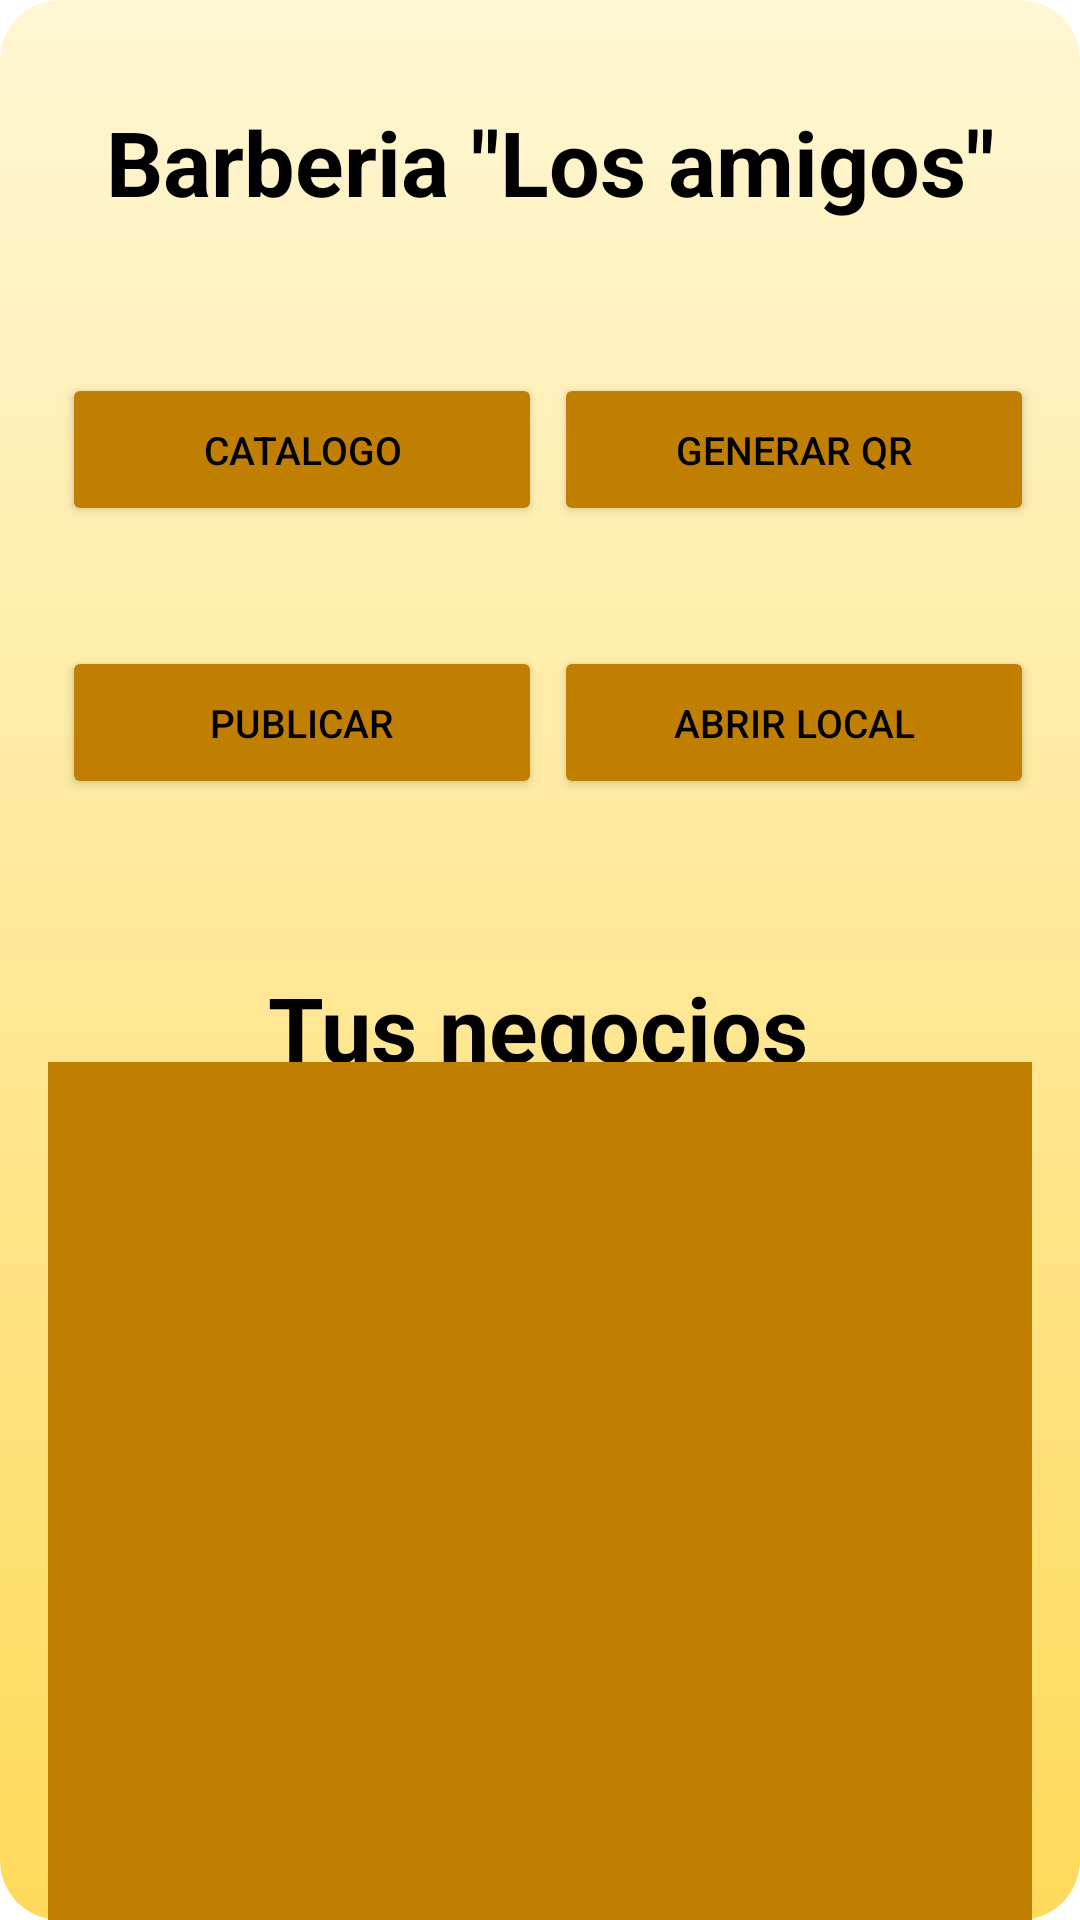

Android layout source for this screen:
<!-- AndroidManifest.xml: application theme Theme.YourPlace -->
<!-- res/layout/activity_interfaz_negocio.xml -->
<?xml version="1.0" encoding="utf-8"?>
<androidx.constraintlayout.widget.ConstraintLayout xmlns:android="http://schemas.android.com/apk/res/android"
    xmlns:app="http://schemas.android.com/apk/res-auto"
    xmlns:tools="http://schemas.android.com/tools"
    android:layout_width="match_parent"
    android:layout_height="match_parent"
    android:background="@drawable/background_screens"
    tools:context=".interfazNegocio">

    <TextView
        android:id="@+id/textView8"
        android:layout_width="wrap_content"
        android:layout_height="wrap_content"
        android:text="@string/tv_barberia_los_amigos"
        android:textColor="#000000"
        android:textSize="30dp"
        android:textStyle="bold"
        app:layout_constraintBottom_toBottomOf="parent"
        app:layout_constraintEnd_toEndOf="parent"
        app:layout_constraintHorizontal_bias="0.557"
        app:layout_constraintStart_toStartOf="parent"
        app:layout_constraintTop_toTopOf="parent"
        app:layout_constraintVertical_bias="0.056" />

    <Button
        android:id="@+id/btn_catalogo"
        style="@style/diseño_botones"
        android:layout_width="160dp"
        android:layout_height="51dp"
        android:layout_marginTop="48dp"
        android:onClick="irCatalogo"
        android:text="@string/btn_catalogo"
        android:textColor="#000000"
        android:textSize="13dp"
        app:backgroundTint="@null"
        app:icon="@drawable/catalogo"
        app:iconSize="30dp"
        app:iconTint="#000000"
        app:layout_constraintBottom_toBottomOf="parent"
        app:layout_constraintEnd_toEndOf="parent"
        app:layout_constraintHorizontal_bias="0.103"
        app:layout_constraintStart_toStartOf="parent"
        app:layout_constraintTop_toBottomOf="@+id/textView8"
        app:layout_constraintVertical_bias="0.005"
        tools:ignore="TextSizeCheck" />

    <Button
        android:id="@+id/btn_generar_QR"
        style="@style/diseño_botones"
        android:layout_width="160dp"
        android:layout_height="51dp"
        android:layout_marginTop="48dp"
        android:onClick="irGenerarQR"
        android:text="@string/btn_generar_QR"
        android:textColor="#000000"
        android:textSize="13dp"
        app:backgroundTint="@null"
        app:icon="@drawable/qr"
        app:iconSize="30dp"
        app:iconTint="#000000"
        app:layout_constraintBottom_toBottomOf="parent"
        app:layout_constraintEnd_toEndOf="parent"
        app:layout_constraintHorizontal_bias="0.215"
        app:layout_constraintStart_toEndOf="@+id/btn_catalogo"
        app:layout_constraintTop_toBottomOf="@+id/textView8"
        app:layout_constraintVertical_bias="0.005"
        tools:ignore="TextSizeCheck" />

    <Button
        android:id="@+id/btn_Abrir_Cerrar_Local"
        style="@style/diseño_botones"
        android:layout_width="160dp"
        android:layout_height="51dp"
        android:layout_marginTop="40dp"
        android:onClick="abrirLocal"
        android:text="@string/Abrir_cerrar_local"
        android:textColor="#000000"
        android:textSize="13dp"
        app:backgroundTint="@null"
        app:icon="@drawable/opn"
        app:iconSize="30dp"
        app:iconTint="#000000"
        app:layout_constraintBottom_toBottomOf="parent"
        app:layout_constraintEnd_toEndOf="parent"
        app:layout_constraintHorizontal_bias="0.215"
        app:layout_constraintStart_toEndOf="@+id/btn_publicar_anuncio"
        app:layout_constraintTop_toBottomOf="@+id/btn_generar_QR"
        app:layout_constraintVertical_bias="0.0"
        tools:ignore="TextSizeCheck" />

    <Button
        android:id="@+id/btn_publicar_anuncio"
        style="@style/diseño_botones"
        android:layout_width="160dp"
        android:layout_height="51dp"
        android:layout_marginTop="40dp"
        android:onClick="irPublicar"
        android:text="@string/btn_publicar_anuncio"
        android:textColor="#000000"
        android:textSize="13dp"
        app:backgroundTint="@null"
        app:icon="@drawable/publi"
        app:iconSize="30dp"
        app:iconTint="#000000"
        app:layout_constraintBottom_toBottomOf="parent"
        app:layout_constraintEnd_toEndOf="parent"
        app:layout_constraintHorizontal_bias="0.103"
        app:layout_constraintStart_toStartOf="parent"
        app:layout_constraintTop_toBottomOf="@+id/btn_catalogo"
        app:layout_constraintVertical_bias="0.0"
        tools:ignore="TextSizeCheck" />

    <TextView
        android:id="@+id/textView19"
        android:layout_width="wrap_content"
        android:layout_height="wrap_content"
        android:layout_marginTop="56dp"
        android:text="Tus negocios"
        android:textColor="#000000"
        android:textSize="30dp"
        android:textStyle="bold"
        app:layout_constraintBottom_toBottomOf="parent"
        app:layout_constraintEnd_toEndOf="parent"
        app:layout_constraintHorizontal_bias="0.497"
        app:layout_constraintStart_toStartOf="parent"
        app:layout_constraintTop_toBottomOf="@+id/btn_Abrir_Cerrar_Local"
        app:layout_constraintVertical_bias="0.0" />

    <androidx.recyclerview.widget.RecyclerView
        android:id="@+id/listaNegocios"
        android:layout_width="0dp"
        android:layout_height="298dp"
        android:layout_marginStart="16dp"
        android:layout_marginEnd="16dp"
        android:background="#C07F00"
        app:layout_constraintBottom_toBottomOf="parent"
        app:layout_constraintEnd_toEndOf="parent"
        app:layout_constraintStart_toStartOf="parent"
        app:layout_constraintTop_toBottomOf="@+id/textView19"
        app:layout_constraintVertical_bias="0.434" />

</androidx.constraintlayout.widget.ConstraintLayout>
<!-- resources referenced by this layout -->
<resources>
  <!-- drawable background_screens (drawable) -->
  <?xml version="1.0" encoding="utf-8"?>
  <shape xmlns:android="http://schemas.android.com/apk/res/android">
      <gradient
          android:startColor="#FFF7D4"
          android:endColor="#FFD95A"
          android:angle="100"
          />
      <corners
          android:radius="20dp"
          />
  </shape>
  <!-- drawable opn: png bitmap (drawable-v24, 6051 bytes) -->
  <string name="Abrir_cerrar_local">Abrir local</string>
  <string name="btn_catalogo">Catalogo</string>
  <string name="btn_generar_QR">Generar QR</string>
  <string name="btn_publicar_anuncio">Publicar</string>
  <string name="tv_barberia_los_amigos">Barberia \"Los amigos\"</string>
  <style name="Theme.YourPlace" parent="Theme.MaterialComponents.DayNight.DarkActionBar">
          
          <item name="colorPrimary">@color/purple_500</item>
          <item name="colorPrimaryVariant">@color/purple_700</item>
          <item name="colorOnPrimary">@color/white</item>
          
          <item name="colorSecondary">@color/teal_200</item>
          <item name="colorSecondaryVariant">@color/teal_700</item>
          <item name="colorOnSecondary">@color/black</item>
          
          <item name="android:statusBarColor">?attr/colorPrimaryVariant</item>
          
      </style>
  <!-- not gathered from this repository: default colours our renderer supplied (Android Studio template values) -->
  <color name="purple_500">#FF6200EE</color>
  <color name="purple_700">#FF3700B3</color>
  <color name="teal_200">#FF03DAC5</color>
  <color name="teal_700">#FF018786</color>
  <color name="black">#FF000000</color>
  <color name="white">#FFFFFFFF</color>
</resources>
